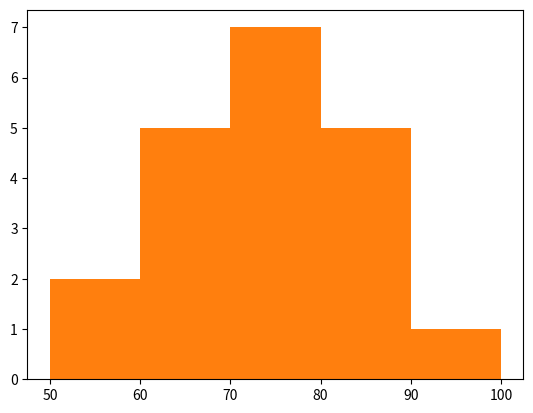

Python code for this plot:
import matplotlib.pyplot as plt

# line plot

# subjects = ["Math", "English", "Science", "History", "Physics"]
# scores = [85, 78, 92, 70, 88]
# X 軸 → subjects Y 軸 → scores
# plt.plot(subjects, scores, marker=".", linestyle=":")
# o s ^
#"-" → 實線 "--" → 虛線 "-." → 點畫線 ":" → 點線
# plt.title("Student Scores")
# plt.xlabel("Subject")
# plt.ylabel("Score")


# subjects = ["Math", "English", "Science", "History", "Physics"]
# class_a = [85, 78, 92, 70, 88]
# class_b = [75, 85, 80, 90, 82]
# # help(plt.legend)
# plt.plot(subjects, class_a, label="Class_a")
# plt.plot(subjects, class_b, label="Class_b")
# plt.legend()
# plt.show()


# bar chart
# subjects = ["Math", "English", "Science", "History", "Physics"]
# scores = [85, 78, 92, 70, 88]
# plt.bar(subjects, scores)
# plt.title("Student Scores")
# plt.xlabel("Subject")
# plt.ylabel("Score")
# plt.show()


# scatter plot散佈圖
# hours = [1, 2, 3, 4, 5, 6, 7, 8]
# scores = [52, 58, 65, 67, 72, 78, 84, 91]
# plt.scatter(hours, scores)
# plt.show()


# Histogram 直方圖
scores = [
    52, 58, 61, 64, 65,
    67, 68, 70, 72, 73,
    74, 75, 76, 78, 80,
    82, 84, 85, 87, 91
]
plt.hist(scores, bins=10)
# 把整個資料範圍切成 10 個區間
bin_edges = [50, 60, 70, 80, 90, 100]
plt.hist(scores, bins=bin_edges)
# 每 10 分一組 從 50 到 100
plt.show()
